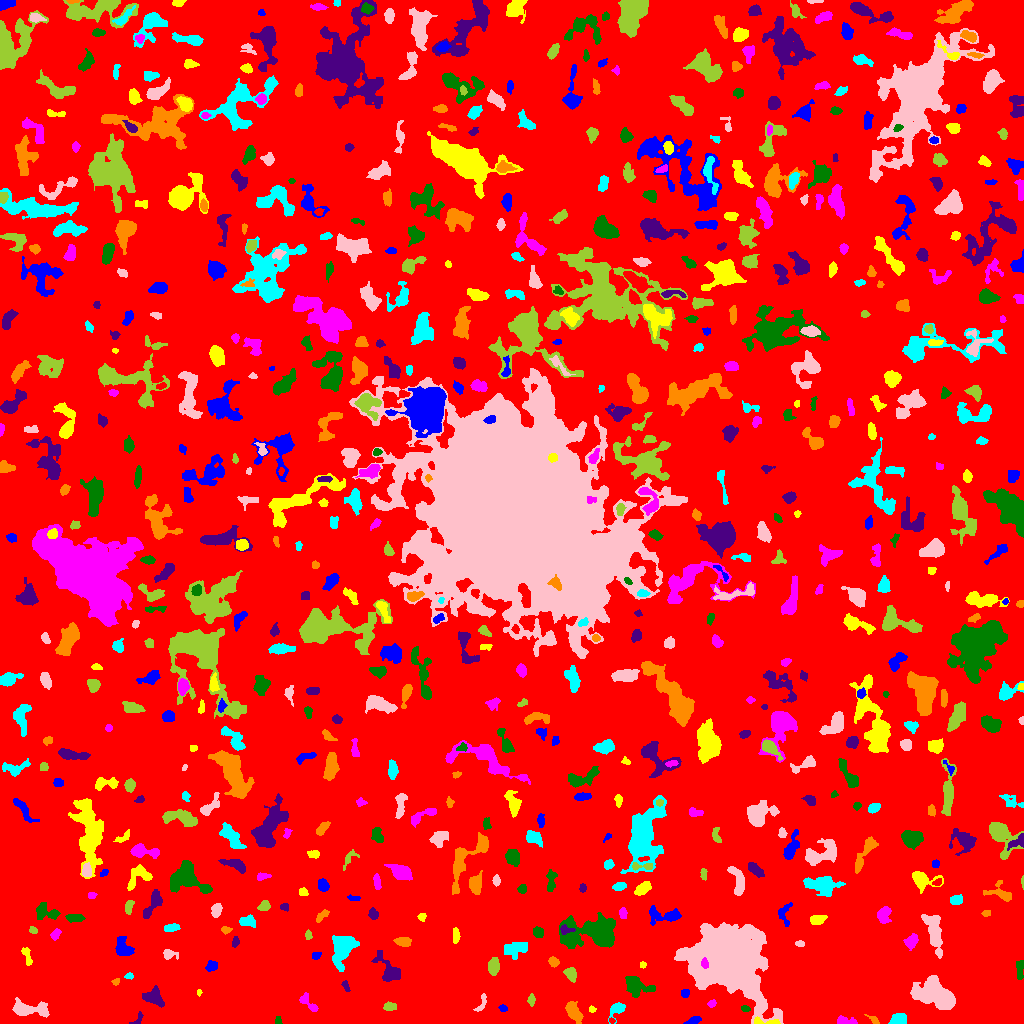

Source data for this figure (header and first rows):
ID, X, Y, A, B, theta, total_flux, mu_max, mu_median, mu_mean, R_fwhm, R_e, R10, R90, x_start, x_end, y_start, y_end, area, greylevel
0, 517.6, 538.6, 296.1, 292.7, 0.09407, 1369650, 12.0, 1.0, 1.709, 66.59, 229.6, 86.33, 377.2, 0, 1023, 0, 1023, 801261, 1.709
1, 694.3, 2.984, 3.462, 1.632, 0.4505, 125.0, 3.0, 1.0, 1.25, 3.385, 2.764, 1.128, 4.478, 683, 701, 0, 7, 100, 6.25
2, 767.3, 1.625, 8.15, 1.506, -0.06334, 373.0, 7.0, 3.0, 3.272, 3.7, 3.29, 1.262, 5.262, 754, 780, 0, 7, 114, 11.27
3, 846.1, 1.867, 5.101, 1.641, -0.09939, 196.0, 4.0, 1.0, 1.496, 4.37, 3.141, 1.262, 4.983, 837, 857, 0, 8, 131, 6.496
4, 278.2, 3.0, 2.255, 1.594, -1.293, 121.0, 4.0, 3.0, 2.373, 3.613, 2.459, 0.9772, 3.523, 275, 282, 0, 7, 51, 7.373
5, 137.9, 4.104, 4.132, 2.011, 0.9343, 106.0, 3.0, 1.0, 1.395, 3.09, 2.821, 1.128, 4.478, 129, 143, 0, 12, 76, 5.395
6, 874.1, 3.471, 3.476, 1.469, -0.7128, 104.0, 3.0, 2.0, 1.486, 3.478, 2.585, 0.9772, 3.827, 864, 879, 0, 9, 70, 9.486
7, 898.7, 3.369, 3.642, 2.686, 0.08491, 830.0, 12.0, 4.0, 4.882, 4.514, 3.656, 1.493, 6.05, 888, 906, 0, 10, 170, 8.882
8, 26.79, 14.28, 9.735, 3.267, -0.08564, 1421, 10.0, 3.0, 3.517, 5.89, 5.585, 2.111, 9.458, 12, 49, 6, 26, 404, 7.517
9, 389.2, 16.95, 2.807, 2.032, 0.03482, 350.0, 8.0, 3.0, 3.365, 3.656, 2.985, 1.128, 4.787, 383, 396, 13, 22, 104, 7.365
10, 90.81, 12.22, 6.348, 2.938, 0.551, 1234, 8.0, 5.0, 4.554, 7.632, 5.441, 2.185, 8.195, 80, 103, 3, 21, 271, 7.554
11, 502.8, 15.55, 1.789, 1.201, -0.4669, 58.0, 4.0, 1.0, 1.036, 2.326, 1.784, 0.5642, 2.985, 498, 507, 12, 19, 56, 6.036
12, 592, 14.2, 1.845, 1.504, -0.3269, 91.0, 4.0, 2.0, 2.068, 3.038, 2.034, 0.7979, 3.241, 589, 596, 11, 18, 44, 6.068
13, 711.6, 19.89, 2.046, 1.646, 0.6093, 137.0, 4.0, 2.0, 2.283, 3.656, 2.394, 0.9772, 3.613, 707, 716, 16, 24, 60, 7.283
14, 745.1, 14.74, 1.917, 1.46, -0.1357, 114.0, 6.0, 2.0, 2.036, 2.459, 2.034, 0.7979, 3.432, 741, 750, 12, 18, 56, 8.036
15, 153, 26.23, 5.35, 3.585, -0.4113, 791.0, 8.0, 3.0, 2.908, 5.293, 4.983, 1.871, 7.959, 142, 164, 16, 38, 272, 6.908
16, 573.7, 11.65, 5.214, 2.651, -1.061, 1239, 12.0, 4.0, 4.859, 5.754, 4.583, 1.784, 7.378, 565, 583, 0, 22, 255, 8.859
17, 617, 13.94, 4.906, 2.761, 0.8258, 449.0, 7.0, 2.0, 2.61, 3.989, 3.742, 1.382, 6.05, 608, 625, 0, 21, 172, 6.61
18, 481.5, 20.42, 5.91, 1.895, 1.17, 179.0, 4.0, 2.0, 1.705, 4.26, 3.241, 1.128, 5.109, 473, 486, 12, 30, 105, 5.705
19, 531.5, 23.5, 2.274, 1.337, -0.0, 52.0, 2.0, 1.0, 0.6582, 3.742, 2.326, 0.7979, 3.478, 527, 535, 17, 30, 79, 5.658
20, 877.8, 19.38, 10.84, 3.624, 1.083, 1058, 9.0, 2.0, 2.821, 4.478, 5.323, 1.954, 9.062, 861, 888, 0, 40, 375, 6.821
21, 684.8, 30.36, 1.958, 1.73, -1.56, 86.0, 3.0, 1.0, 1.211, 3.09, 2.326, 0.7979, 3.568, 681, 689, 26, 34, 71, 6.211
22, 198.8, 30.85, 1.63, 1.045, 1.428, 48.0, 4.0, 1.0, 1.5, 2.111, 1.596, 0.5642, 2.646, 197, 202, 27, 34, 32, 6.5
23, 308.5, 20.15, 6.71, 2.338, -0.8143, 302.0, 5.0, 2.0, 1.899, 3.432, 3.989, 1.382, 6.308, 299, 318, 12, 31, 159, 5.899
24, 636.2, 37.93, 7.072, 4.284, -0.392, 1081, 8.0, 3.0, 2.922, 5.836, 5.585, 2.111, 9.167, 625, 655, 26, 47, 370, 6.922
25, 345.7, 37.57, 3.16, 1.451, -1.163, 116.0, 4.0, 2.0, 1.731, 3.568, 2.706, 0.9772, 4.107, 341, 350, 32, 43, 67, 5.731
26, 115.9, 41.95, 1.915, 1.307, 0.6148, 58.0, 3.0, 1.0, 1.184, 2.394, 2.034, 0.5642, 3.192, 111, 119, 38, 45, 49, 7.184
27, 129.0, 47.21, 2.017, 1.315, 0.08582, 190.0, 9.0, 3.0, 3.654, 2.459, 2.034, 0.7979, 3.241, 124, 133, 44, 51, 52, 8.654
28, 935.4, 28.69, 10.7, 5.63, -0.3533, 4045, 11.0, 4.0, 4.303, 9.95, 8.956, 3.523, 14.28, 910, 955, 14, 48, 940, 8.303
29, 571.2, 48.75, 3.679, 2.439, -1.025, 397.0, 7.0, 3.0, 2.719, 3.7, 3.656, 1.382, 5.754, 563, 576, 41, 56, 146, 6.719
30, 91.62, 39.83, 6.006, 2.991, 1.246, 768.0, 6.0, 3.0, 2.793, 6.794, 5.046, 1.954, 7.939, 83, 101, 28, 53, 275, 6.793
31, 210.4, 57.36, 2.623, 2.279, 1.367, 176.0, 4.0, 2.0, 1.558, 4.297, 2.985, 1.128, 4.72, 205, 217, 52, 63, 113, 6.558
32, 642.6, 58.65, 1.678, 1.562, 0.1639, 81.0, 3.0, 2.0, 1.929, 2.985, 2.111, 0.7979, 3.192, 640, 646, 55, 62, 42, 5.929
33, 704.4, 59.51, 2.297, 1.574, -1.342, 329.0, 12.0, 4.0, 4.569, 2.985, 2.394, 0.7979, 3.785, 701, 708, 55, 66, 72, 52.57
34, 1020, 52.9, 5.629, 1.85, 1.563, 166.0, 3.0, 1.0, 1.239, 3.09, 3.909, 1.382, 6.05, 1016, 1023, 44, 63, 134, 5.239
35, 389.3, 52.17, 7.784, 3.966, -0.8975, 1039, 8.0, 2.0, 2.839, 6.333, 5.412, 2.034, 8.867, 371, 400, 42, 73, 366, 6.839
36, 553.6, 61.44, 2.545, 2.072, -0.6867, 297.0, 6.0, 3.0, 3.16, 4.107, 2.932, 1.128, 4.652, 548, 559, 56, 67, 94, 7.16
37, 343.1, 75.79, 7.474, 4.532, 1.249, 2846, 17.0, 3.0, 4.941, 6.077, 6.232, 2.459, 11, 332, 359, 52, 88, 576, 8.941
38, 167.3, 69.86, 2.575, 1.662, 0.157, 98.0, 5.0, 0.0, 0.8235, 1.871, 2.185, 0.7979, 3.827, 163, 178, 64, 74, 119, 5.824
39, 493.2, 56.77, 3.888, 2.537, 1.534, 647.0, 9.0, 3.0, 3.575, 4.334, 3.989, 1.493, 6.408, 488, 499, 48, 66, 181, 7.575
40, 958.3, 66.25, 1.901, 1.528, -0.4403, 138.0, 5.0, 3.0, 2.936, 2.877, 2.111, 0.7979, 3.385, 955, 962, 63, 70, 47, 6.936
41, 315.7, 67.66, 2.207, 1.827, 0.3384, 131.0, 4.0, 2.0, 1.955, 3.742, 2.523, 0.9772, 3.949, 312, 321, 64, 71, 67, 6.955
42, 27.31, 66.42, 5.4, 1.795, -1.288, 252.0, 5.0, 2.0, 2.066, 3.432, 3.432, 1.262, 5.499, 21, 32, 58, 76, 122, 6.066
43, 911.4, 82.09, 3.624, 2.521, 0.9917, 497.0, 8.0, 3.0, 3.087, 4.478, 3.742, 1.382, 6.05, 903, 918, 73, 90, 161, 7.087
44, 594.6, 90.8, 13.4, 6.805, -0.02961, 8408, 24.0, 4.0, 6.852, 8.538, 8.831, 3.385, 16.54, 559, 615, 75, 111, 1227, 9.852
45, 235.2, 81.17, 2.353, 1.642, 1.285, 89.0, 3.0, 1.0, 1.254, 2.985, 2.523, 0.7979, 3.909, 232, 239, 76, 87, 71, 6.254
46, 403.2, 82.3, 3.801, 2.029, -0.03827, 210.0, 3.0, 1.0, 1.469, 4.549, 3.568, 1.382, 5.614, 393, 411, 77, 86, 143, 6.469
47, 516.5, 73.98, 6.587, 4.042, 0.2991, 388.0, 3.0, 1.0, 1.311, 5.046, 5.557, 1.954, 8.974, 504, 527, 64, 81, 296, 5.311
48, 799.8, 79.82, 1.926, 1.398, -0.1377, 99.0, 5.0, 2.0, 1.768, 2.394, 2.111, 0.7979, 3.338, 795, 804, 77, 83, 56, 6.768
49, 308.3, 88.49, 1.83, 1.415, -1.315, 77.0, 4.0, 1.0, 1.262, 2.764, 2.034, 0.5642, 3.29, 305, 312, 84, 94, 61, 6.262
50, 962, 88.94, 2.999, 2.097, -0.6465, 371.0, 8.0, 3.0, 3.254, 3.989, 3.241, 1.262, 5.078, 956, 968, 83, 94, 114, 7.254
51, 123.3, 75.16, 4.861, 3.519, -0.9936, 1019, 10.0, 3.0, 3.919, 5.352, 4.687, 1.784, 7.674, 115, 134, 68, 87, 260, 7.919
52, 455.9, 88.01, 4.009, 1.65, 1.547, 189.0, 4.0, 2.0, 1.853, 4.618, 3.385, 1.128, 5.078, 453, 460, 80, 96, 102, 5.853
53, 55.64, 89.6, 3.009, 1.918, 0.9539, 181.0, 4.0, 2.0, 1.967, 4.184, 2.932, 1.128, 4.754, 50, 61, 83, 95, 92, 5.967
54, 538.4, 91.35, 2.565, 2.338, -0.3666, 311.0, 6.0, 3.0, 2.853, 4.222, 3.09, 1.262, 4.886, 533, 543, 86, 97, 109, 6.853
55, 564.9, 93.92, 3.524, 1.776, -0.01159, 129.0, 4.0, 1.0, 1.316, 3.29, 2.646, 0.9772, 4.442, 560, 575, 89, 99, 98, 10.32
56, 226.3, 93.8, 2.37, 1.448, 0.0152, 96.0, 4.0, 1.0, 1.412, 2.932, 2.111, 0.7979, 3.568, 221, 232, 89, 97, 68, 6.412
57, 171.9, 95.71, 3.769, 1.716, 0.1204, 345.0, 7.0, 3.0, 2.974, 3.613, 3.241, 1.262, 5.14, 164, 180, 92, 100, 116, 6.974
58, 727, 64.97, 16.72, 13.71, -0.4929, 112001, 98.0, 14.0, 22.36, 14.58, 16.93, 6.283, 29.55, 674, 783, 0, 101, 5009, 25.36
59, 33.28, 92.86, 2.105, 1.651, -0.4997, 110.0, 4.0, 2.0, 1.93, 3.192, 2.257, 0.7979, 3.742, 29, 37, 90, 97, 57, 6.93
... 670 more rows
